The GitHub repository ethansheridansmith/AAI contains a labelled image folder "spectrograms" with 10 categories: blues, classical, country, disco, hip-hop, jazz, metal, pop, reggae, rock. Examples follow, each with its label.

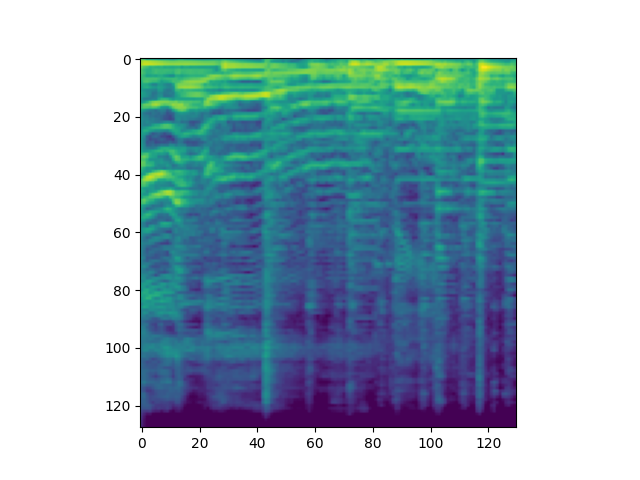
Label: blues

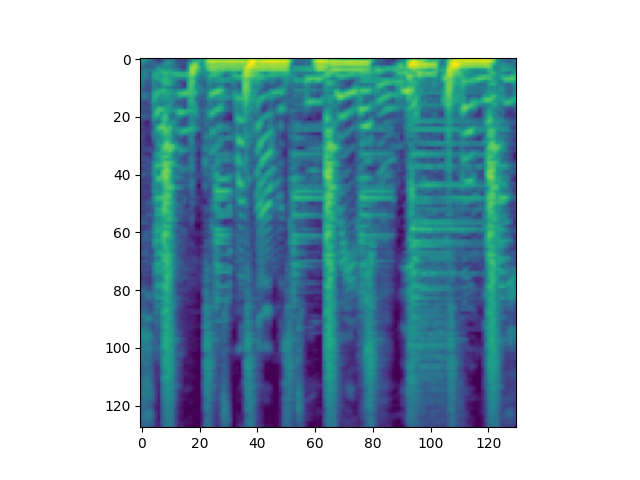
Label: hip-hop

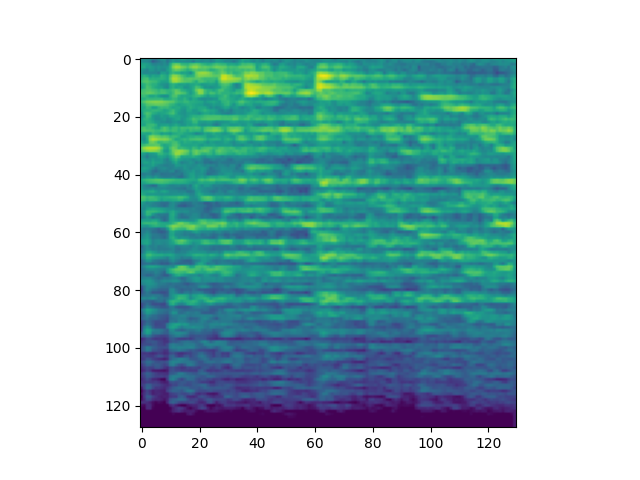
Label: classical

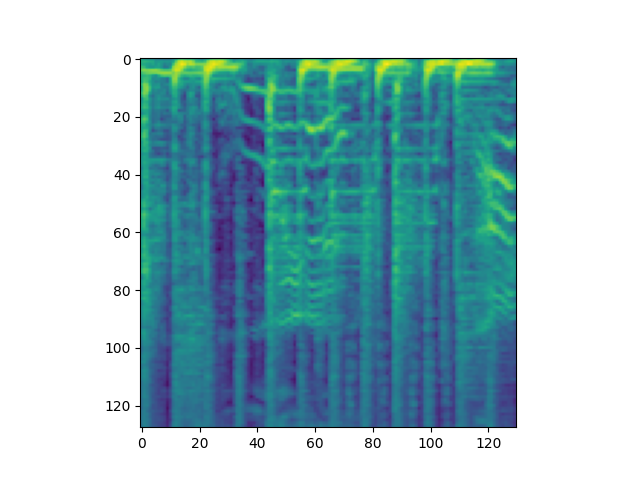
Label: pop

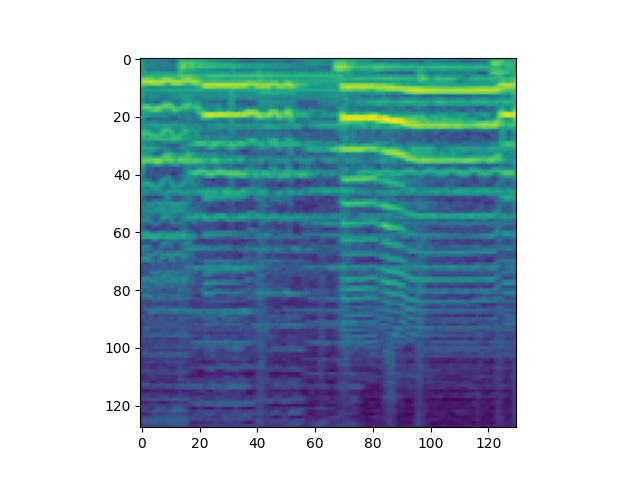
Label: jazz

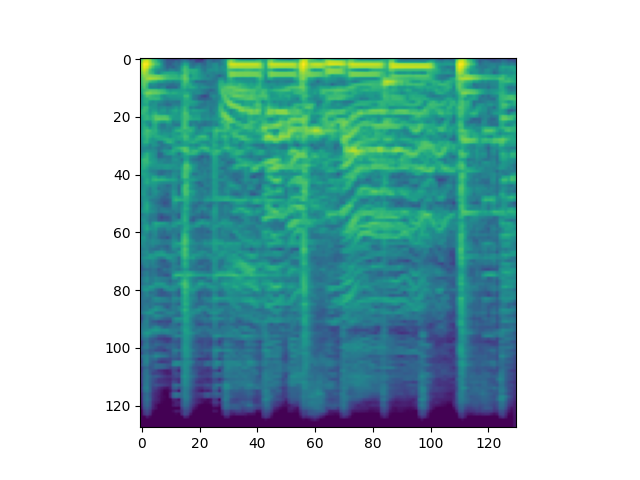
Label: reggae
